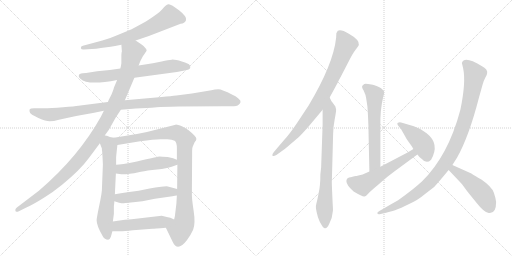
t = 0.00 s
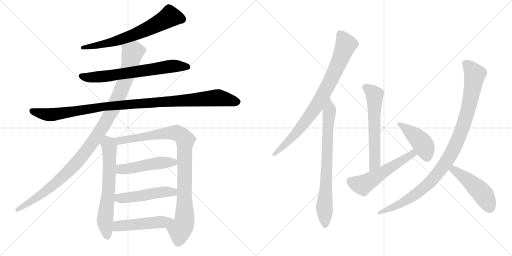
t = 2.65 s
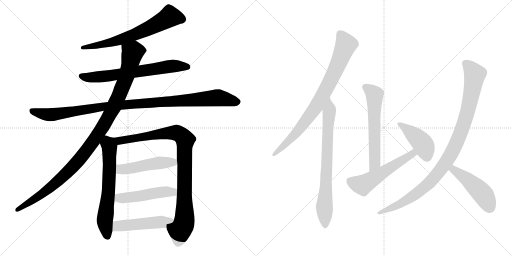
t = 5.30 s
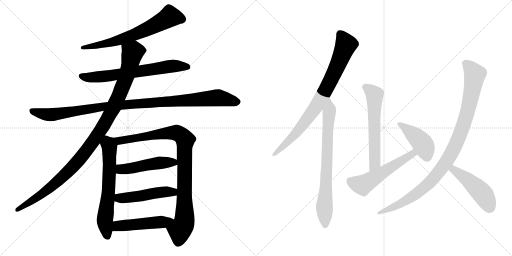
t = 7.95 s
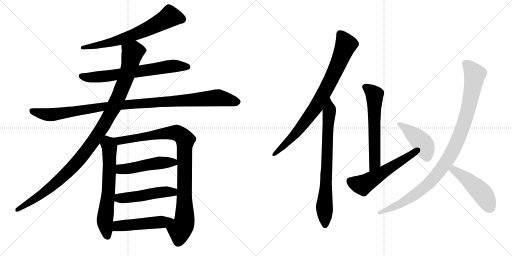
t = 10.60 s
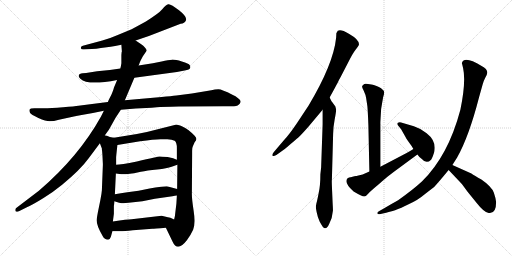
t = 13.25 s

The animated SVG that drew these frames (rendered in a browser with its animation timeline set to each time). Animation: 16 CSS @keyframes rules; one cycle of 13.25 s.

<svg version="1.1" viewBox="0 0 2048 1024" xmlns="http://www.w3.org/2000/svg">
  <g stroke="lightgray" stroke-dasharray="1,1" stroke-width="1" transform="scale(4, 4)">
    <line x1="0" y1="0" x2="256" y2="256"></line>
    <line x1="256" y1="0" x2="0" y2="256"></line>
    <line x1="128" y1="0" x2="128" y2="256"></line>
    <line x1="0" y1="128" x2="256" y2="128"></line>
    <line x1="256" y1="0" x2="512" y2="256"></line>
    <line x1="512" y1="0" x2="256" y2="256"></line>
    <line x1="384" y1="0" x2="384" y2="256"></line>
    <line x1="256" y1="128" x2="512" y2="128"></line>
  </g>
<g transform="scale(1, -1) translate(0, -850)">
   <style type="text/css">
    @keyframes keyframes0 {
      from {
       stroke: black;
       stroke-dashoffset: 679;
       stroke-width: 128;
       }
       69% {
       animation-timing-function: step-end;
       stroke: black;
       stroke-dashoffset: 0;
       stroke-width: 128;
       }
       to {
       stroke: black;
       stroke-width: 1024;
       }
       }
       #make-me-a-hanzi-animation-0 {
         animation: keyframes0 0.802572s both;
         animation-delay: 0.000000s;
         animation-timing-function: linear;
       }
    @keyframes keyframes1 {
      from {
       stroke: black;
       stroke-dashoffset: 686;
       stroke-width: 128;
       }
       69% {
       animation-timing-function: step-end;
       stroke: black;
       stroke-dashoffset: 0;
       stroke-width: 128;
       }
       to {
       stroke: black;
       stroke-width: 1024;
       }
       }
       #make-me-a-hanzi-animation-1 {
         animation: keyframes1 0.808268s both;
         animation-delay: 0.802572s;
         animation-timing-function: linear;
       }
    @keyframes keyframes2 {
      from {
       stroke: black;
       stroke-dashoffset: 1085;
       stroke-width: 128;
       }
       78% {
       animation-timing-function: step-end;
       stroke: black;
       stroke-dashoffset: 0;
       stroke-width: 128;
       }
       to {
       stroke: black;
       stroke-width: 1024;
       }
       }
       #make-me-a-hanzi-animation-2 {
         animation: keyframes2 1.132975s both;
         animation-delay: 1.610840s;
         animation-timing-function: linear;
       }
    @keyframes keyframes3 {
      from {
       stroke: black;
       stroke-dashoffset: 1103;
       stroke-width: 128;
       }
       78% {
       animation-timing-function: step-end;
       stroke: black;
       stroke-dashoffset: 0;
       stroke-width: 128;
       }
       to {
       stroke: black;
       stroke-width: 1024;
       }
       }
       #make-me-a-hanzi-animation-3 {
         animation: keyframes3 1.147624s both;
         animation-delay: 2.743815s;
         animation-timing-function: linear;
       }
    @keyframes keyframes4 {
      from {
       stroke: black;
       stroke-dashoffset: 657;
       stroke-width: 128;
       }
       68% {
       animation-timing-function: step-end;
       stroke: black;
       stroke-dashoffset: 0;
       stroke-width: 128;
       }
       to {
       stroke: black;
       stroke-width: 1024;
       }
       }
       #make-me-a-hanzi-animation-4 {
         animation: keyframes4 0.784668s both;
         animation-delay: 3.891439s;
         animation-timing-function: linear;
       }
    @keyframes keyframes5 {
      from {
       stroke: black;
       stroke-dashoffset: 959;
       stroke-width: 128;
       }
       76% {
       animation-timing-function: step-end;
       stroke: black;
       stroke-dashoffset: 0;
       stroke-width: 128;
       }
       to {
       stroke: black;
       stroke-width: 1024;
       }
       }
       #make-me-a-hanzi-animation-5 {
         animation: keyframes5 1.030436s both;
         animation-delay: 4.676107s;
         animation-timing-function: linear;
       }
    @keyframes keyframes6 {
      from {
       stroke: black;
       stroke-dashoffset: 497;
       stroke-width: 128;
       }
       62% {
       animation-timing-function: step-end;
       stroke: black;
       stroke-dashoffset: 0;
       stroke-width: 128;
       }
       to {
       stroke: black;
       stroke-width: 1024;
       }
       }
       #make-me-a-hanzi-animation-6 {
         animation: keyframes6 0.654460s both;
         animation-delay: 5.706543s;
         animation-timing-function: linear;
       }
    @keyframes keyframes7 {
      from {
       stroke: black;
       stroke-dashoffset: 498;
       stroke-width: 128;
       }
       62% {
       animation-timing-function: step-end;
       stroke: black;
       stroke-dashoffset: 0;
       stroke-width: 128;
       }
       to {
       stroke: black;
       stroke-width: 1024;
       }
       }
       #make-me-a-hanzi-animation-7 {
         animation: keyframes7 0.655273s both;
         animation-delay: 6.361003s;
         animation-timing-function: linear;
       }
    @keyframes keyframes8 {
      from {
       stroke: black;
       stroke-dashoffset: 498;
       stroke-width: 128;
       }
       62% {
       animation-timing-function: step-end;
       stroke: black;
       stroke-dashoffset: 0;
       stroke-width: 128;
       }
       to {
       stroke: black;
       stroke-width: 1024;
       }
       }
       #make-me-a-hanzi-animation-8 {
         animation: keyframes8 0.655273s both;
         animation-delay: 7.016276s;
         animation-timing-function: linear;
       }
    @keyframes keyframes9 {
      from {
       stroke: black;
       stroke-dashoffset: 844;
       stroke-width: 128;
       }
       73% {
       animation-timing-function: step-end;
       stroke: black;
       stroke-dashoffset: 0;
       stroke-width: 128;
       }
       to {
       stroke: black;
       stroke-width: 1024;
       }
       }
       #make-me-a-hanzi-animation-9 {
         animation: keyframes9 0.936849s both;
         animation-delay: 7.671549s;
         animation-timing-function: linear;
       }
    @keyframes keyframes10 {
      from {
       stroke: black;
       stroke-dashoffset: 764;
       stroke-width: 128;
       }
       71% {
       animation-timing-function: step-end;
       stroke: black;
       stroke-dashoffset: 0;
       stroke-width: 128;
       }
       to {
       stroke: black;
       stroke-width: 1024;
       }
       }
       #make-me-a-hanzi-animation-10 {
         animation: keyframes10 0.871745s both;
         animation-delay: 8.608398s;
         animation-timing-function: linear;
       }
    @keyframes keyframes11 {
      from {
       stroke: black;
       stroke-dashoffset: 609;
       stroke-width: 128;
       }
       66% {
       animation-timing-function: step-end;
       stroke: black;
       stroke-dashoffset: 0;
       stroke-width: 128;
       }
       to {
       stroke: black;
       stroke-width: 1024;
       }
       }
       #make-me-a-hanzi-animation-11 {
         animation: keyframes11 0.745605s both;
         animation-delay: 9.480143s;
         animation-timing-function: linear;
       }
    @keyframes keyframes12 {
      from {
       stroke: black;
       stroke-dashoffset: 554;
       stroke-width: 128;
       }
       64% {
       animation-timing-function: step-end;
       stroke: black;
       stroke-dashoffset: 0;
       stroke-width: 128;
       }
       to {
       stroke: black;
       stroke-width: 1024;
       }
       }
       #make-me-a-hanzi-animation-12 {
         animation: keyframes12 0.700846s both;
         animation-delay: 10.225748s;
         animation-timing-function: linear;
       }
    @keyframes keyframes13 {
      from {
       stroke: black;
       stroke-dashoffset: 432;
       stroke-width: 128;
       }
       58% {
       animation-timing-function: step-end;
       stroke: black;
       stroke-dashoffset: 0;
       stroke-width: 128;
       }
       to {
       stroke: black;
       stroke-width: 1024;
       }
       }
       #make-me-a-hanzi-animation-13 {
         animation: keyframes13 0.601562s both;
         animation-delay: 10.926594s;
         animation-timing-function: linear;
       }
    @keyframes keyframes14 {
      from {
       stroke: black;
       stroke-dashoffset: 1026;
       stroke-width: 128;
       }
       77% {
       animation-timing-function: step-end;
       stroke: black;
       stroke-dashoffset: 0;
       stroke-width: 128;
       }
       to {
       stroke: black;
       stroke-width: 1024;
       }
       }
       #make-me-a-hanzi-animation-14 {
         animation: keyframes14 1.084961s both;
         animation-delay: 11.528156s;
         animation-timing-function: linear;
       }
    @keyframes keyframes15 {
      from {
       stroke: black;
       stroke-dashoffset: 480;
       stroke-width: 128;
       }
       61% {
       animation-timing-function: step-end;
       stroke: black;
       stroke-dashoffset: 0;
       stroke-width: 128;
       }
       to {
       stroke: black;
       stroke-width: 1024;
       }
       }
       #make-me-a-hanzi-animation-15 {
         animation: keyframes15 0.640625s both;
         animation-delay: 12.613117s;
         animation-timing-function: linear;
       }
</style>
<path d="M 542.5 688.5 L 595.5 706.5 L 722.5 755.5 Q 738.5 756.5 744.0 769.5 Q 749.5 782.5 716.0 809.0 Q 682.5 835.5 673.0 833.0 Q 663.5 830.5 649.0 813.0 Q 634.5 795.5 583.5 764.5 Q 541.5 741.5 526.5 733.5 L 468.5 709.5 Q 441.5 697.5 409.5 688.5 L 331.5 667.5 Q 322.5 666.5 323.5 657.5 Q 325.5 651.5 335.5 652.5 L 367.5 654.5 Q 384.5 654.5 403.5 658.5 L 442.5 663.5 Q 445.5 663.5 460.5 666.5 L 485.5 671.5 L 542.5 688.5 Z" fill="lightgray"></path> 
<path d="M 537.5 539.5 L 707.5 562.5 L 738.5 568.5 Q 759.5 572.5 760.5 578.5 Q 762.5 583.5 759.0 589.5 Q 755.5 595.5 727.5 604.0 Q 699.5 612.5 687.0 611.5 Q 674.5 610.5 646.5 604.5 L 611.5 597.5 L 554.5 588.5 L 481.5 576.5 L 439.5 570.5 L 388.5 565.5 L 344.5 558.5 L 330.5 557.5 Q 316.5 555.5 315.5 549.5 Q 312.5 543.5 321.5 535.5 Q 350.5 506.5 468.5 530.5 L 537.5 539.5 Z" fill="lightgray"></path> 
<path d="M 483.5 411.5 L 543.5 416.5 Q 564.5 417.5 585.5 418.5 Q 606.5 419.5 627.0 421.5 Q 647.5 423.5 715.5 424.5 L 892.5 425.5 L 925.5 425.5 Q 948.5 425.5 954.5 431.5 Q 959.5 434.5 962.0 441.5 Q 964.5 448.5 953.5 456.5 Q 942.5 467.5 929.5 471.5 Q 887.5 493.5 873.5 493.5 Q 859.5 493.5 845.5 489.5 L 767.5 476.5 L 705.5 468.5 Q 685.5 466.5 646.5 462.5 L 499.5 449.5 L 431.5 442.5 L 313.5 427.5 Q 300.5 425.5 252.0 421.5 Q 203.5 417.5 174.5 417.5 L 137.5 417.5 Q 120.5 417.5 118.5 412.0 Q 116.5 406.5 120.0 399.0 Q 123.5 391.5 153.5 378.5 Q 183.5 365.5 199.0 365.5 Q 214.5 365.5 235.5 371.5 L 281.5 381.5 Q 305.5 387.5 326.5 390.5 L 371.5 398.5 L 415.5 407.5 L 483.5 411.5 Z" fill="lightgray"></path> 
<path d="M 419.5 309.5 L 435.5 331.5 L 463.5 381.5 L 483.5 411.5 L 499.5 449.5 L 537.5 539.5 L 554.5 588.5 L 561.5 606.5 L 571.5 625.5 L 586.5 647.5 Q 587.5 652.5 579.5 660.5 Q 574.5 668.5 563.5 674.5 L 542.5 688.5 C 517.5 705.5 483.5 701.5 485.5 671.5 L 487.5 644.5 L 486.5 641.5 L 485.5 630.5 L 485.5 597.5 L 483.5 585.5 Q 481.5 577.5 481.5 576.5 L 468.5 530.5 L 455.5 499.5 Q 455.5 495.5 445.5 471.5 Q 432.5 446.5 431.5 442.5 L 415.5 407.5 L 403.5 383.5 Q 314.5 223.5 155.5 87.5 L 67.5 20.5 Q 59.5 15.5 61.5 7.5 Q 62.5 0.5 75.5 5.5 L 107.5 21.5 Q 130.5 31.5 172.5 57.5 Q 214.5 83.5 248.5 111.5 Q 321.5 171.5 355.5 218.5 L 399.5 277.5 L 419.5 309.5 Z" fill="lightgray"></path> 
<path d="M 407.5 253.5 L 408.5 245.5 L 409.5 233.5 Q 411.5 197.5 411.5 191.5 L 407.5 89.5 Q 406.5 75.5 401.5 50.5 L 391.5 1.5 Q 386.5 -25.5 386.5 -30.5 Q 386.5 -52.5 410.5 -93.5 Q 418.5 -108.5 432.5 -108.5 Q 440.5 -106.5 443.5 -96.5 L 449.5 -74.5 L 451.5 -35.5 L 455.5 -4.5 L 455.5 26.5 L 456.5 33.5 L 457.5 45.5 L 459.5 73.5 L 463.5 156.5 L 464.5 191.5 L 464.5 221.5 Q 464.5 223.5 469.5 270.5 C 472.5 296.5 472.5 296.5 455.5 299.5 L 439.5 302.5 L 427.5 307.5 Q 423.5 307.5 419.5 309.5 C 390.5 318.5 388.5 305.5 399.5 277.5 L 407.5 256.5 Q 407.5 255.5 407.5 253.5 Z" fill="lightgray"></path> 
<path d="M 663.5 -60.5 L 690.5 -116.5 Q 709.5 -159.5 747.5 -110.5 Q 761.5 -92.5 772.5 -68.5 Q 782.5 -43.5 774.5 7.5 Q 766.5 59.5 767.5 80.5 L 768.5 233.5 L 768.5 247.5 Q 768.5 261.5 771.5 265.5 L 778.5 281.5 Q 785.5 289.5 785.5 294.5 Q 785.5 299.5 778.5 307.5 Q 751.5 335.5 729.5 344.5 Q 706.5 352.5 702.5 351.5 L 587.5 322.5 L 547.5 314.5 L 455.5 299.5 C 425.5 294.5 439.5 265.5 469.5 270.5 L 560.5 285.5 Q 616.5 293.5 641.5 293.5 L 669.5 293.5 Q 688.5 293.5 698.5 287.5 Q 707.5 281.5 707.5 257.5 L 707.5 211.5 L 709.5 191.5 L 708.5 94.5 L 707.5 68.5 L 705.5 35.5 L 701.5 2.5 Q 700.5 -12.5 696.5 -27.5 C 690.5 -56.5 650.5 -33.5 663.5 -60.5 Z" fill="lightgray"></path> 
<path d="M 463.5 156.5 L 485.5 153.5 L 503.5 153.5 Q 538.5 157.5 563.5 163.5 Q 587.5 168.5 628.5 172.5 Q 668.5 176.5 686.5 183.5 Q 703.5 189.5 709.5 191.5 C 735.5 200.5 735.5 200.5 707.5 211.5 L 692.5 217.5 L 670.5 222.5 Q 644.5 224.5 638.5 224.5 Q 632.5 224.5 547.5 204.5 Q 482.5 191.5 464.5 191.5 C 434.5 189.5 433.5 160.5 463.5 156.5 Z" fill="lightgray"></path> 
<path d="M 457.5 45.5 L 476.5 39.5 Q 486.5 37.5 494.5 37.5 Q 500.5 39.5 514.5 39.5 L 569.5 45.5 L 619.5 55.5 L 689.5 65.5 Q 700.5 67.5 707.5 68.5 C 737.5 73.5 737.5 86.5 708.5 94.5 L 671.5 104.5 Q 667.5 105.5 644.5 103.5 Q 621.5 101.5 598.5 96.5 L 554.5 87.5 L 509.5 81.5 Q 482.5 78.5 459.5 73.5 C 430.5 67.5 428.5 54.5 457.5 45.5 Z" fill="lightgray"></path> 
<path d="M 449.5 -74.5 L 481.5 -74.5 Q 495.5 -74.5 531.5 -70.5 L 609.5 -64.5 Q 615.5 -64.5 663.5 -60.5 C 693.5 -58.5 723.5 -40.5 696.5 -27.5 L 681.5 -20.5 L 671.5 -18.5 L 646.5 -12.5 L 526.5 -26.5 Q 510.5 -26.5 451.5 -35.5 C 421.5 -39.5 419.5 -74.5 449.5 -74.5 Z" fill="lightgray"></path> 
<path d="M 1318.5 460.5 Q 1350.5 518.5 1352.5 523.5 Q 1354.5 528.5 1362.5 542.5 L 1391.5 598.5 Q 1411.5 638.5 1421.5 650.5 Q 1431.5 662.5 1435.5 670.5 Q 1439.5 690.5 1395.5 715.5 Q 1352.5 740.5 1346.5 719.5 L 1345.5 718.5 L 1344.5 699.5 Q 1333.5 594.5 1234.5 428.5 L 1187.5 357.5 Q 1156.5 311.5 1135.5 289.5 L 1095.5 242.5 Q 1087.5 232.5 1089.5 228.5 Q 1092.5 223.5 1105.5 230.5 L 1126.5 245.5 Q 1135.5 250.5 1162.5 274.5 Q 1190.5 297.5 1200.5 307.5 Q 1210.5 317.5 1233.5 343.5 L 1290.5 411.5 L 1318.5 460.5 Z" fill="lightgray"></path> 
<path d="M 1271.5 -17.5 L 1278.5 -35.5 Q 1293.5 -64.5 1299.5 -62.5 Q 1308.5 -64.5 1317.5 -43.5 Q 1329.5 -20.5 1331.5 6.5 Q 1332.5 7.5 1330.5 38.5 L 1328.5 85.5 Q 1326.5 129.5 1327.5 130.5 L 1332.5 314.5 Q 1332.5 340.5 1338.5 371.5 Q 1344.5 402.5 1344.5 412.5 L 1341.5 424.5 L 1331.5 438.5 Q 1331.5 439.5 1328.5 442.5 Q 1326.5 444.5 1322.5 452.5 L 1318.5 460.5 C 1304.5 487.5 1290.5 441.5 1290.5 411.5 L 1290.5 353.5 L 1284.5 180.5 L 1281.5 153.5 Q 1281.5 107.5 1274.5 77.5 Q 1268.5 46.5 1265.5 36.5 Q 1263.5 26.5 1263.5 22.5 Q 1263.5 17.5 1266.5 2.5 L 1271.5 -17.5 Z" fill="lightgray"></path> 
<path d="M 1521.5 183.5 L 1521.5 350.5 Q 1520.5 410.5 1532.5 461.5 Q 1537.5 476.5 1536.5 482.5 Q 1535.5 491.5 1515.5 502.5 Q 1495.5 512.5 1485.5 512.5 Q 1462.5 516.5 1457.5 514.5 Q 1453.5 512.5 1449.5 507.5 Q 1445.5 502.5 1454.5 488.5 Q 1463.5 469.5 1464.5 458.5 L 1469.5 425.5 Q 1471.5 404.5 1473.5 350.5 L 1477.5 164.5 C 1478.5 134.5 1521.5 153.5 1521.5 183.5 Z" fill="lightgray"></path> 
<path d="M 1400.5 141.5 Q 1385.5 139.5 1385.5 125.5 Q 1385.5 110.5 1414.5 84.5 Q 1451.5 62.5 1457.5 64.5 Q 1464.5 65.5 1473.5 76.5 Q 1482.5 86.5 1511.5 110.5 L 1535.5 131.5 Q 1545.5 140.5 1574.5 162.5 L 1669.5 232.5 C 1693.5 250.5 1678.5 270.5 1653.5 254.5 Q 1644.5 248.5 1626.5 238.5 L 1521.5 183.5 L 1477.5 164.5 L 1450.5 152.5 L 1429.5 147.5 Q 1427.5 146.5 1423.5 146.5 Q 1419.5 146.5 1417.5 145.5 L 1406.5 142.5 Q 1403.5 141.5 1400.5 141.5 Z" fill="lightgray"></path> 
<path d="M 1669.5 232.5 Q 1674.5 224.5 1687.5 214.5 Q 1705.5 192.5 1724.5 211.5 Q 1760.5 275.5 1706.5 317.5 Q 1681.5 337.5 1655.5 345.5 L 1604.5 360.5 Q 1597.5 362.5 1591.5 359.5 Q 1586.5 356.5 1591.5 349.5 L 1604.5 333.5 L 1621.5 303.5 Q 1625.5 294.5 1646.5 266.5 L 1653.5 254.5 L 1669.5 232.5 Z" fill="lightgray"></path> 
<path d="M 1809.5 190.5 L 1828.5 220.5 Q 1875.5 303.5 1916.5 462.5 L 1930.5 512.5 Q 1934.5 527.5 1941.5 540.5 Q 1948.5 552.5 1948.5 557.5 Q 1952.5 572.5 1926.5 586.5 Q 1857.5 627.5 1847.5 598.5 L 1852.5 577.5 Q 1864.5 522.5 1841.5 411.5 Q 1792.5 226.5 1687.5 124.5 Q 1651.5 91.5 1592.5 49.5 Q 1570.5 37.5 1538.5 18.5 L 1517.5 6.5 Q 1507.5 1.5 1509.5 -3.5 Q 1511.5 -8.5 1522.5 -5.5 L 1544.5 -0.5 Q 1575.5 7.5 1587.5 12.5 Q 1599.5 16.5 1636.5 34.5 Q 1673.5 51.5 1697.5 72.5 L 1736.5 102.5 Q 1758.5 126.5 1794.5 170.5 L 1809.5 190.5 Z" fill="lightgray"></path> 
<path d="M 1794.5 170.5 L 1847.5 114.5 L 1869.5 84.5 L 1903.5 42.5 Q 1935.5 1.5 1954.5 -1.5 Q 1984.5 -6.5 1984.5 42.5 Q 1983.5 55.5 1975.5 79.5 Q 1967.5 103.5 1925.5 132.5 Q 1897.5 148.5 1885.5 156.5 L 1809.5 190.5 C 1782.5 202.5 1773.5 192.5 1794.5 170.5 Z" fill="lightgray"></path> 
      <clipPath id="make-me-a-hanzi-clip-0">
      <path d="M 542.5 688.5 L 595.5 706.5 L 722.5 755.5 Q 738.5 756.5 744.0 769.5 Q 749.5 782.5 716.0 809.0 Q 682.5 835.5 673.0 833.0 Q 663.5 830.5 649.0 813.0 Q 634.5 795.5 583.5 764.5 Q 541.5 741.5 526.5 733.5 L 468.5 709.5 Q 441.5 697.5 409.5 688.5 L 331.5 667.5 Q 322.5 666.5 323.5 657.5 Q 325.5 651.5 335.5 652.5 L 367.5 654.5 Q 384.5 654.5 403.5 658.5 L 442.5 663.5 Q 445.5 663.5 460.5 666.5 L 485.5 671.5 L 542.5 688.5 Z" fill="lightgray"></path>
      </clipPath>
      <path clip-path="url(#make-me-a-hanzi-clip-0)" d="M 728.5 773.5 L 679.5 784.5 L 633.5 756.5 L 528.5 708.5 L 451.5 682.5 L 331.5 659.5 " fill="none" id="make-me-a-hanzi-animation-0" stroke-dasharray="551 1102" stroke-linecap="round"></path>

      <clipPath id="make-me-a-hanzi-clip-1">
      <path d="M 537.5 539.5 L 707.5 562.5 L 738.5 568.5 Q 759.5 572.5 760.5 578.5 Q 762.5 583.5 759.0 589.5 Q 755.5 595.5 727.5 604.0 Q 699.5 612.5 687.0 611.5 Q 674.5 610.5 646.5 604.5 L 611.5 597.5 L 554.5 588.5 L 481.5 576.5 L 439.5 570.5 L 388.5 565.5 L 344.5 558.5 L 330.5 557.5 Q 316.5 555.5 315.5 549.5 Q 312.5 543.5 321.5 535.5 Q 350.5 506.5 468.5 530.5 L 537.5 539.5 Z" fill="lightgray"></path>
      </clipPath>
      <path clip-path="url(#make-me-a-hanzi-clip-1)" d="M 325.5 545.5 L 346.5 540.5 L 432.5 545.5 L 691.5 586.5 L 751.5 582.5 " fill="none" id="make-me-a-hanzi-animation-1" stroke-dasharray="558 1116" stroke-linecap="round"></path>

      <clipPath id="make-me-a-hanzi-clip-2">
      <path d="M 483.5 411.5 L 543.5 416.5 Q 564.5 417.5 585.5 418.5 Q 606.5 419.5 627.0 421.5 Q 647.5 423.5 715.5 424.5 L 892.5 425.5 L 925.5 425.5 Q 948.5 425.5 954.5 431.5 Q 959.5 434.5 962.0 441.5 Q 964.5 448.5 953.5 456.5 Q 942.5 467.5 929.5 471.5 Q 887.5 493.5 873.5 493.5 Q 859.5 493.5 845.5 489.5 L 767.5 476.5 L 705.5 468.5 Q 685.5 466.5 646.5 462.5 L 499.5 449.5 L 431.5 442.5 L 313.5 427.5 Q 300.5 425.5 252.0 421.5 Q 203.5 417.5 174.5 417.5 L 137.5 417.5 Q 120.5 417.5 118.5 412.0 Q 116.5 406.5 120.0 399.0 Q 123.5 391.5 153.5 378.5 Q 183.5 365.5 199.0 365.5 Q 214.5 365.5 235.5 371.5 L 281.5 381.5 Q 305.5 387.5 326.5 390.5 L 371.5 398.5 L 415.5 407.5 L 483.5 411.5 Z" fill="lightgray"></path>
      </clipPath>
      <path clip-path="url(#make-me-a-hanzi-clip-2)" d="M 126.5 406.5 L 202.5 391.5 L 411.5 424.5 L 868.5 459.5 L 948.5 443.5 " fill="none" id="make-me-a-hanzi-animation-2" stroke-dasharray="957 1914" stroke-linecap="round"></path>

      <clipPath id="make-me-a-hanzi-clip-3">
      <path d="M 419.5 309.5 L 435.5 331.5 L 463.5 381.5 L 483.5 411.5 L 499.5 449.5 L 537.5 539.5 L 554.5 588.5 L 561.5 606.5 L 571.5 625.5 L 586.5 647.5 Q 587.5 652.5 579.5 660.5 Q 574.5 668.5 563.5 674.5 L 542.5 688.5 C 517.5 705.5 483.5 701.5 485.5 671.5 L 487.5 644.5 L 486.5 641.5 L 485.5 630.5 L 485.5 597.5 L 483.5 585.5 Q 481.5 577.5 481.5 576.5 L 468.5 530.5 L 455.5 499.5 Q 455.5 495.5 445.5 471.5 Q 432.5 446.5 431.5 442.5 L 415.5 407.5 L 403.5 383.5 Q 314.5 223.5 155.5 87.5 L 67.5 20.5 Q 59.5 15.5 61.5 7.5 Q 62.5 0.5 75.5 5.5 L 107.5 21.5 Q 130.5 31.5 172.5 57.5 Q 214.5 83.5 248.5 111.5 Q 321.5 171.5 355.5 218.5 L 399.5 277.5 L 419.5 309.5 Z" fill="lightgray"></path>
      </clipPath>
      <path clip-path="url(#make-me-a-hanzi-clip-3)" d="M 573.5 648.5 L 530.5 640.5 L 505.5 544.5 L 455.5 422.5 L 410.5 341.5 L 324.5 220.5 L 254.5 146.5 L 183.5 85.5 L 69.5 11.5 " fill="none" id="make-me-a-hanzi-animation-3" stroke-dasharray="975 1950" stroke-linecap="round"></path>

      <clipPath id="make-me-a-hanzi-clip-4">
      <path d="M 407.5 253.5 L 408.5 245.5 L 409.5 233.5 Q 411.5 197.5 411.5 191.5 L 407.5 89.5 Q 406.5 75.5 401.5 50.5 L 391.5 1.5 Q 386.5 -25.5 386.5 -30.5 Q 386.5 -52.5 410.5 -93.5 Q 418.5 -108.5 432.5 -108.5 Q 440.5 -106.5 443.5 -96.5 L 449.5 -74.5 L 451.5 -35.5 L 455.5 -4.5 L 455.5 26.5 L 456.5 33.5 L 457.5 45.5 L 459.5 73.5 L 463.5 156.5 L 464.5 191.5 L 464.5 221.5 Q 464.5 223.5 469.5 270.5 C 472.5 296.5 472.5 296.5 455.5 299.5 L 439.5 302.5 L 427.5 307.5 Q 423.5 307.5 419.5 309.5 C 390.5 318.5 388.5 305.5 399.5 277.5 L 407.5 256.5 Q 407.5 255.5 407.5 253.5 Z" fill="lightgray"></path>
      </clipPath>
      <path clip-path="url(#make-me-a-hanzi-clip-4)" d="M 421.5 300.5 L 438.5 262.5 L 434.5 95.5 L 419.5 -32.5 L 429.5 -95.5 " fill="none" id="make-me-a-hanzi-animation-4" stroke-dasharray="529 1058" stroke-linecap="round"></path>

      <clipPath id="make-me-a-hanzi-clip-5">
      <path d="M 663.5 -60.5 L 690.5 -116.5 Q 709.5 -159.5 747.5 -110.5 Q 761.5 -92.5 772.5 -68.5 Q 782.5 -43.5 774.5 7.5 Q 766.5 59.5 767.5 80.5 L 768.5 233.5 L 768.5 247.5 Q 768.5 261.5 771.5 265.5 L 778.5 281.5 Q 785.5 289.5 785.5 294.5 Q 785.5 299.5 778.5 307.5 Q 751.5 335.5 729.5 344.5 Q 706.5 352.5 702.5 351.5 L 587.5 322.5 L 547.5 314.5 L 455.5 299.5 C 425.5 294.5 439.5 265.5 469.5 270.5 L 560.5 285.5 Q 616.5 293.5 641.5 293.5 L 669.5 293.5 Q 688.5 293.5 698.5 287.5 Q 707.5 281.5 707.5 257.5 L 707.5 211.5 L 709.5 191.5 L 708.5 94.5 L 707.5 68.5 L 705.5 35.5 L 701.5 2.5 Q 700.5 -12.5 696.5 -27.5 C 690.5 -56.5 650.5 -33.5 663.5 -60.5 Z" fill="lightgray"></path>
      </clipPath>
      <path clip-path="url(#make-me-a-hanzi-clip-5)" d="M 463.5 297.5 L 472.5 289.5 L 489.5 288.5 L 628.5 313.5 L 703.5 319.5 L 736.5 297.5 L 738.5 -22.5 L 735.5 -44.5 L 719.5 -72.5 L 713.5 -115.5 " fill="none" id="make-me-a-hanzi-animation-5" stroke-dasharray="831 1662" stroke-linecap="round"></path>

      <clipPath id="make-me-a-hanzi-clip-6">
      <path d="M 463.5 156.5 L 485.5 153.5 L 503.5 153.5 Q 538.5 157.5 563.5 163.5 Q 587.5 168.5 628.5 172.5 Q 668.5 176.5 686.5 183.5 Q 703.5 189.5 709.5 191.5 C 735.5 200.5 735.5 200.5 707.5 211.5 L 692.5 217.5 L 670.5 222.5 Q 644.5 224.5 638.5 224.5 Q 632.5 224.5 547.5 204.5 Q 482.5 191.5 464.5 191.5 C 434.5 189.5 433.5 160.5 463.5 156.5 Z" fill="lightgray"></path>
      </clipPath>
      <path clip-path="url(#make-me-a-hanzi-clip-6)" d="M 468.5 185.5 L 490.5 173.5 L 639.5 199.5 L 693.5 201.5 L 702.5 195.5 " fill="none" id="make-me-a-hanzi-animation-6" stroke-dasharray="369 738" stroke-linecap="round"></path>

      <clipPath id="make-me-a-hanzi-clip-7">
      <path d="M 457.5 45.5 L 476.5 39.5 Q 486.5 37.5 494.5 37.5 Q 500.5 39.5 514.5 39.5 L 569.5 45.5 L 619.5 55.5 L 689.5 65.5 Q 700.5 67.5 707.5 68.5 C 737.5 73.5 737.5 86.5 708.5 94.5 L 671.5 104.5 Q 667.5 105.5 644.5 103.5 Q 621.5 101.5 598.5 96.5 L 554.5 87.5 L 509.5 81.5 Q 482.5 78.5 459.5 73.5 C 430.5 67.5 428.5 54.5 457.5 45.5 Z" fill="lightgray"></path>
      </clipPath>
      <path clip-path="url(#make-me-a-hanzi-clip-7)" d="M 464.5 52.5 L 655.5 83.5 L 685.5 83.5 L 702.5 75.5 " fill="none" id="make-me-a-hanzi-animation-7" stroke-dasharray="370 740" stroke-linecap="round"></path>

      <clipPath id="make-me-a-hanzi-clip-8">
      <path d="M 449.5 -74.5 L 481.5 -74.5 Q 495.5 -74.5 531.5 -70.5 L 609.5 -64.5 Q 615.5 -64.5 663.5 -60.5 C 693.5 -58.5 723.5 -40.5 696.5 -27.5 L 681.5 -20.5 L 671.5 -18.5 L 646.5 -12.5 L 526.5 -26.5 Q 510.5 -26.5 451.5 -35.5 C 421.5 -39.5 419.5 -74.5 449.5 -74.5 Z" fill="lightgray"></path>
      </clipPath>
      <path clip-path="url(#make-me-a-hanzi-clip-8)" d="M 454.5 -68.5 L 468.5 -55.5 L 485.5 -51.5 L 689.5 -31.5 " fill="none" id="make-me-a-hanzi-animation-8" stroke-dasharray="370 740" stroke-linecap="round"></path>

      <clipPath id="make-me-a-hanzi-clip-9">
      <path d="M 1318.5 460.5 Q 1350.5 518.5 1352.5 523.5 Q 1354.5 528.5 1362.5 542.5 L 1391.5 598.5 Q 1411.5 638.5 1421.5 650.5 Q 1431.5 662.5 1435.5 670.5 Q 1439.5 690.5 1395.5 715.5 Q 1352.5 740.5 1346.5 719.5 L 1345.5 718.5 L 1344.5 699.5 Q 1333.5 594.5 1234.5 428.5 L 1187.5 357.5 Q 1156.5 311.5 1135.5 289.5 L 1095.5 242.5 Q 1087.5 232.5 1089.5 228.5 Q 1092.5 223.5 1105.5 230.5 L 1126.5 245.5 Q 1135.5 250.5 1162.5 274.5 Q 1190.5 297.5 1200.5 307.5 Q 1210.5 317.5 1233.5 343.5 L 1290.5 411.5 L 1318.5 460.5 Z" fill="lightgray"></path>
      </clipPath>
      <path clip-path="url(#make-me-a-hanzi-clip-9)" d="M 1351.5 713.5 L 1364.5 709.5 L 1384.5 671.5 L 1300.5 484.5 L 1256.5 411.5 L 1195.5 331.5 L 1146.5 277.5 L 1094.5 234.5 " fill="none" id="make-me-a-hanzi-animation-9" stroke-dasharray="716 1432" stroke-linecap="round"></path>

      <clipPath id="make-me-a-hanzi-clip-10">
      <path d="M 1271.5 -17.5 L 1278.5 -35.5 Q 1293.5 -64.5 1299.5 -62.5 Q 1308.5 -64.5 1317.5 -43.5 Q 1329.5 -20.5 1331.5 6.5 Q 1332.5 7.5 1330.5 38.5 L 1328.5 85.5 Q 1326.5 129.5 1327.5 130.5 L 1332.5 314.5 Q 1332.5 340.5 1338.5 371.5 Q 1344.5 402.5 1344.5 412.5 L 1341.5 424.5 L 1331.5 438.5 Q 1331.5 439.5 1328.5 442.5 Q 1326.5 444.5 1322.5 452.5 L 1318.5 460.5 C 1304.5 487.5 1290.5 441.5 1290.5 411.5 L 1290.5 353.5 L 1284.5 180.5 L 1281.5 153.5 Q 1281.5 107.5 1274.5 77.5 Q 1268.5 46.5 1265.5 36.5 Q 1263.5 26.5 1263.5 22.5 Q 1263.5 17.5 1266.5 2.5 L 1271.5 -17.5 Z" fill="lightgray"></path>
      </clipPath>
      <path clip-path="url(#make-me-a-hanzi-clip-10)" d="M 1315.5 454.5 L 1319.5 409.5 L 1310.5 329.5 L 1297.5 22.5 L 1300.5 -52.5 " fill="none" id="make-me-a-hanzi-animation-10" stroke-dasharray="636 1272" stroke-linecap="round"></path>

      <clipPath id="make-me-a-hanzi-clip-11">
      <path d="M 1521.5 183.5 L 1521.5 350.5 Q 1520.5 410.5 1532.5 461.5 Q 1537.5 476.5 1536.5 482.5 Q 1535.5 491.5 1515.5 502.5 Q 1495.5 512.5 1485.5 512.5 Q 1462.5 516.5 1457.5 514.5 Q 1453.5 512.5 1449.5 507.5 Q 1445.5 502.5 1454.5 488.5 Q 1463.5 469.5 1464.5 458.5 L 1469.5 425.5 Q 1471.5 404.5 1473.5 350.5 L 1477.5 164.5 C 1478.5 134.5 1521.5 153.5 1521.5 183.5 Z" fill="lightgray"></path>
      </clipPath>
      <path clip-path="url(#make-me-a-hanzi-clip-11)" d="M 1460.5 502.5 L 1498.5 471.5 L 1499.5 198.5 L 1482.5 172.5 " fill="none" id="make-me-a-hanzi-animation-11" stroke-dasharray="481 962" stroke-linecap="round"></path>

      <clipPath id="make-me-a-hanzi-clip-12">
      <path d="M 1400.5 141.5 Q 1385.5 139.5 1385.5 125.5 Q 1385.5 110.5 1414.5 84.5 Q 1451.5 62.5 1457.5 64.5 Q 1464.5 65.5 1473.5 76.5 Q 1482.5 86.5 1511.5 110.5 L 1535.5 131.5 Q 1545.5 140.5 1574.5 162.5 L 1669.5 232.5 C 1693.5 250.5 1678.5 270.5 1653.5 254.5 Q 1644.5 248.5 1626.5 238.5 L 1521.5 183.5 L 1477.5 164.5 L 1450.5 152.5 L 1429.5 147.5 Q 1427.5 146.5 1423.5 146.5 Q 1419.5 146.5 1417.5 145.5 L 1406.5 142.5 Q 1403.5 141.5 1400.5 141.5 Z" fill="lightgray"></path>
      </clipPath>
      <path clip-path="url(#make-me-a-hanzi-clip-12)" d="M 1400.5 126.5 L 1449.5 110.5 L 1649.5 235.5 L 1659.5 233.5 " fill="none" id="make-me-a-hanzi-animation-12" stroke-dasharray="426 852" stroke-linecap="round"></path>

      <clipPath id="make-me-a-hanzi-clip-13">
      <path d="M 1669.5 232.5 Q 1674.5 224.5 1687.5 214.5 Q 1705.5 192.5 1724.5 211.5 Q 1760.5 275.5 1706.5 317.5 Q 1681.5 337.5 1655.5 345.5 L 1604.5 360.5 Q 1597.5 362.5 1591.5 359.5 Q 1586.5 356.5 1591.5 349.5 L 1604.5 333.5 L 1621.5 303.5 Q 1625.5 294.5 1646.5 266.5 L 1653.5 254.5 L 1669.5 232.5 Z" fill="lightgray"></path>
      </clipPath>
      <path clip-path="url(#make-me-a-hanzi-clip-13)" d="M 1598.5 354.5 L 1677.5 291.5 L 1695.5 268.5 L 1707.5 224.5 " fill="none" id="make-me-a-hanzi-animation-13" stroke-dasharray="304 608" stroke-linecap="round"></path>

      <clipPath id="make-me-a-hanzi-clip-14">
      <path d="M 1809.5 190.5 L 1828.5 220.5 Q 1875.5 303.5 1916.5 462.5 L 1930.5 512.5 Q 1934.5 527.5 1941.5 540.5 Q 1948.5 552.5 1948.5 557.5 Q 1952.5 572.5 1926.5 586.5 Q 1857.5 627.5 1847.5 598.5 L 1852.5 577.5 Q 1864.5 522.5 1841.5 411.5 Q 1792.5 226.5 1687.5 124.5 Q 1651.5 91.5 1592.5 49.5 Q 1570.5 37.5 1538.5 18.5 L 1517.5 6.5 Q 1507.5 1.5 1509.5 -3.5 Q 1511.5 -8.5 1522.5 -5.5 L 1544.5 -0.5 Q 1575.5 7.5 1587.5 12.5 Q 1599.5 16.5 1636.5 34.5 Q 1673.5 51.5 1697.5 72.5 L 1736.5 102.5 Q 1758.5 126.5 1794.5 170.5 L 1809.5 190.5 Z" fill="lightgray"></path>
      </clipPath>
      <path clip-path="url(#make-me-a-hanzi-clip-14)" d="M 1860.5 595.5 L 1895.5 559.5 L 1896.5 531.5 L 1856.5 360.5 L 1822.5 269.5 L 1801.5 230.5 L 1748.5 153.5 L 1677.5 85.5 L 1620.5 45.5 L 1516.5 -0.5 " fill="none" id="make-me-a-hanzi-animation-14" stroke-dasharray="898 1796" stroke-linecap="round"></path>

      <clipPath id="make-me-a-hanzi-clip-15">
      <path d="M 1794.5 170.5 L 1847.5 114.5 L 1869.5 84.5 L 1903.5 42.5 Q 1935.5 1.5 1954.5 -1.5 Q 1984.5 -6.5 1984.5 42.5 Q 1983.5 55.5 1975.5 79.5 Q 1967.5 103.5 1925.5 132.5 Q 1897.5 148.5 1885.5 156.5 L 1809.5 190.5 C 1782.5 202.5 1773.5 192.5 1794.5 170.5 Z" fill="lightgray"></path>
      </clipPath>
      <path clip-path="url(#make-me-a-hanzi-clip-15)" d="M 1812.5 180.5 L 1814.5 171.5 L 1867.5 134.5 L 1922.5 83.5 L 1936.5 67.5 L 1959.5 18.5 " fill="none" id="make-me-a-hanzi-animation-15" stroke-dasharray="352 704" stroke-linecap="round"></path>

</g>
</svg>
